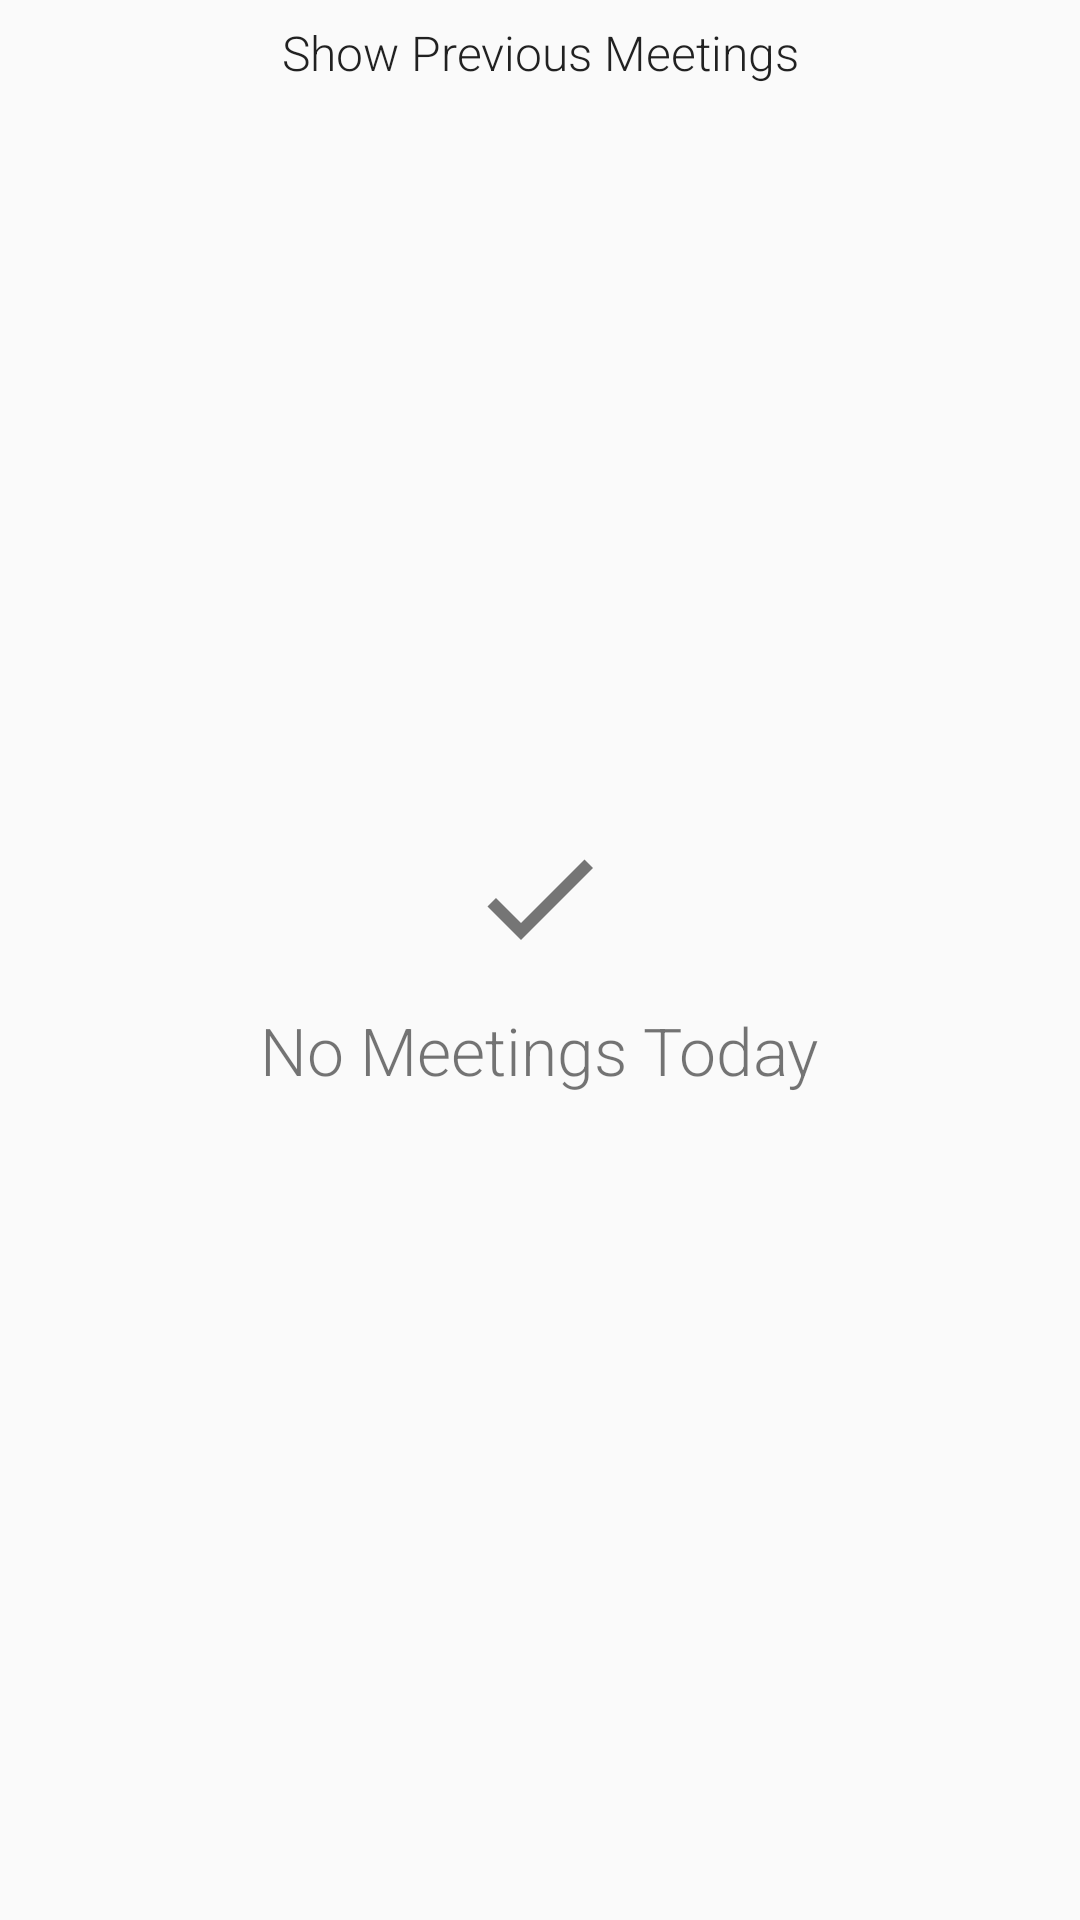

Produce the Android XML layout that renders to this screen, including the resource entries it uses.
<!-- AndroidManifest.xml: application theme AppTheme -->
<!-- res/layout/fragment_main.xml -->
<FrameLayout xmlns:android="http://schemas.android.com/apk/res/android"
    xmlns:tools="http://schemas.android.com/tools"
    android:layout_width="match_parent"
    android:layout_height="match_parent"
    tools:context=".MainActivity$PlaceholderFragment">

    <LinearLayout
        android:layout_width="match_parent"
        android:layout_height="match_parent"
        android:orientation="vertical">

        <Button
            android:id="@+id/buttonShowPreviousMeetings"
            android:layout_width="match_parent"
            android:layout_height="35dp"
            android:background="@android:color/transparent"
            android:fontFamily="sans-serif-light"
            android:text="Show Previous Meetings"
            android:textAllCaps="false"
            android:textSize="16sp" />

        <ListView
            android:id="@+id/listView"
            android:layout_width="fill_parent"
            android:layout_height="fill_parent"
            android:divider="@null"
            android:dividerHeight="0dp" />
    </LinearLayout>

    <TextView
        android:id="@+id/textViewNoMeetings"
        android:layout_width="wrap_content"
        android:layout_height="wrap_content"
        android:layout_gravity="center"
        android:drawablePadding="12dp"
        android:drawableTop="@drawable/ic_check"
        android:fontFamily="sans-serif-light"
        android:text="No Meetings Today"
        android:textSize="22sp" />
</FrameLayout>
<!-- resources referenced by this layout -->
<resources>
  <!-- drawable ic_check: png bitmap (drawable-hdpi, 356 bytes) -->
  <style name="AppTheme" parent="Base.Theme.AppCompat.Light.DarkActionBar">
          <item name="colorPrimary">@color/colorPrimary</item>
          <item name="colorPrimaryDark">@color/colorPrimaryDark</item>
          <item name="colorAccent">@color/colorAccent</item>
          <item name="android:actionModeBackground">@color/colorPrimaryDark</item>
      </style>
  <color name="colorPrimary">#607D8B</color>
  <color name="colorPrimaryDark">#455A64</color>
  <color name="colorAccent">#009688</color>
</resources>
